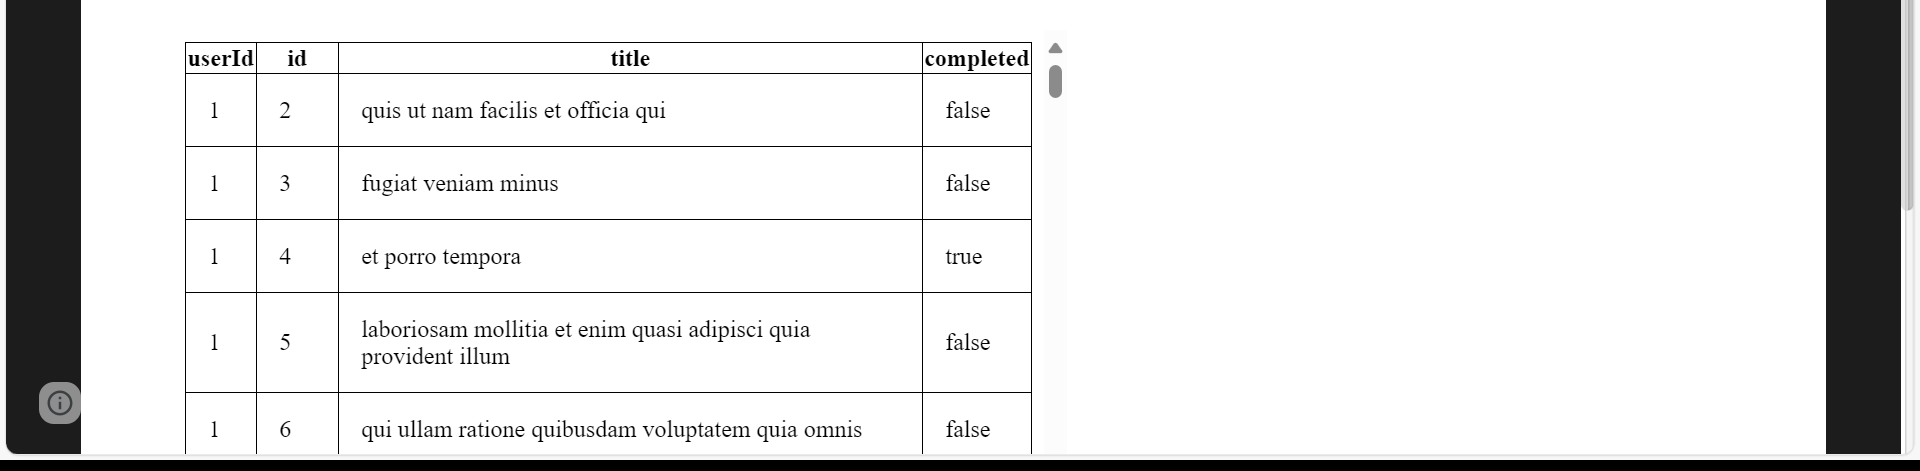
Task: Task 13 Extract the data from the vajrang.org and print the results in the excel 
Workflow: Main

Step 1: get-text from the table in window 'XPERIENCE AI - Table Data Scraping' (msedge.exe)
